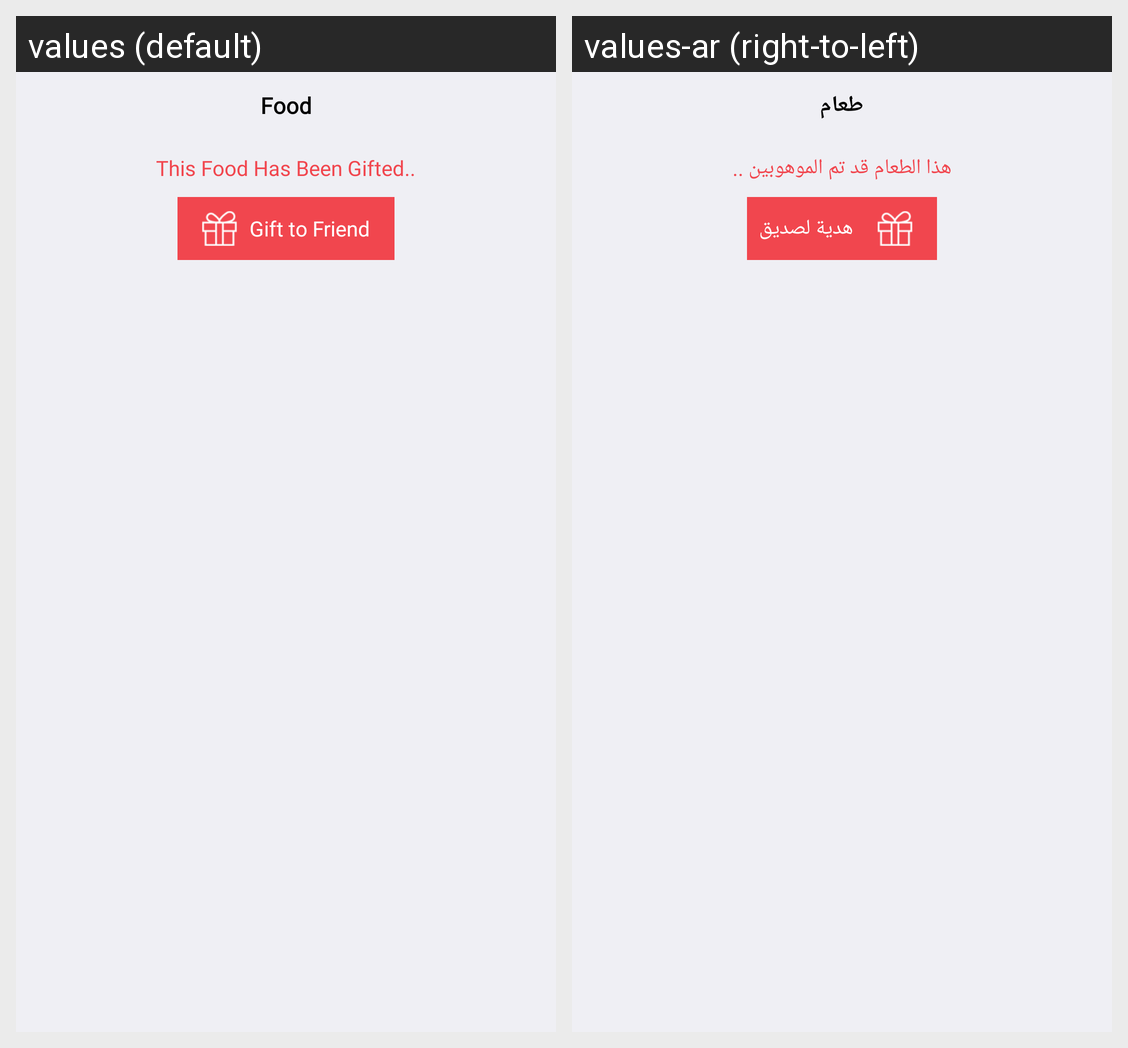

Here is an Android app screen in its default locale and in the app's own translations. Write out the translated-string differences for the strings that appear on this screen.
Android screen res/layout/mysubcriptionmenu_layout.xml rendered under 2 locales, left to right: values (default), values-ar (right-to-left). Device: Nexus 5 (rendered at 1080×1920; each locale shown at half size, 540×960, under a caption strip naming it); theme AppTheme.
Strings drawn on this screen, with the default value and each locale's value (text and hints the layout hard-codes, and strings that could not be matched under every locale, appear in the picture but are not listed):

food_string
  values: Food
  values-ar: طعام

this_food_has_been_gifted
  values: This Food Has Been Gifted..
  values-ar: هذا الطعام قد تم الموهوبين ..

gift_to_friend
  values: Gift to Friend
  values-ar: هدية لصديق
